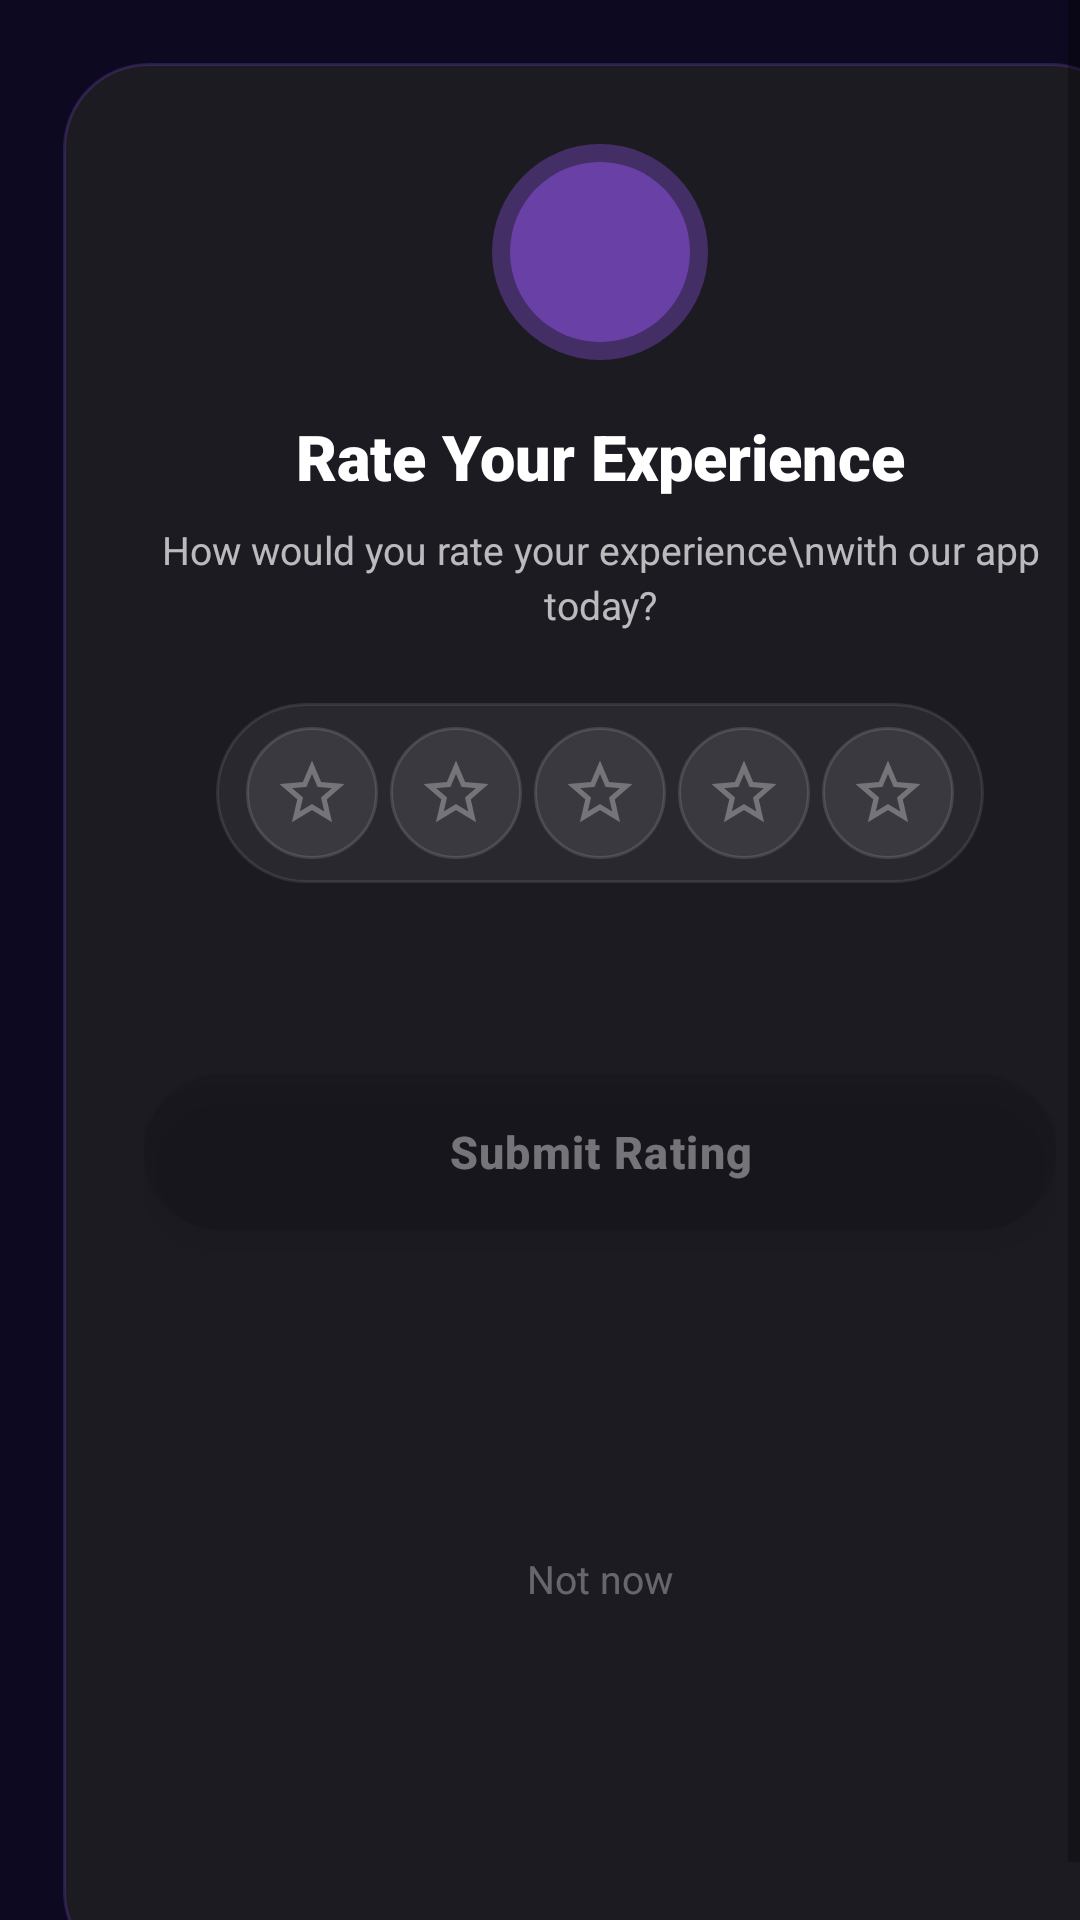

Produce the Android XML layout that renders to this screen, including the resource entries it uses.
<!-- AndroidManifest.xml: application theme Theme.PushUpLocker -->
<!-- res/layout/dialog_rating.xml -->
<?xml version="1.0" encoding="utf-8"?>
<ScrollView
    xmlns:android="http://schemas.android.com/apk/res/android"
    xmlns:app="http://schemas.android.com/apk/res-auto"
    android:layout_width="match_parent"
    android:layout_height="wrap_content"
    android:fillViewport="true">

    <androidx.constraintlayout.widget.ConstraintLayout
        android:layout_width="match_parent"
        android:layout_height="wrap_content"
        android:layout_margin="20dp"
        android:background="@drawable/bg_dialog_premium"
        android:padding="28dp">

        
        <ImageView
            android:id="@+id/ivRatingIcon"
            android:layout_width="72dp"
            android:layout_height="72dp"
            android:background="@drawable/bg_icon_glow"
            android:padding="17dp"
            android:src="@drawable/ic_star_yellow"
            app:tint="#FFC107"
            app:layout_constraintEnd_toEndOf="parent"
            app:layout_constraintStart_toStartOf="parent"
            app:layout_constraintTop_toTopOf="parent" />

        
        <TextView
            android:id="@+id/tvRatingTitle"
            android:layout_width="wrap_content"
            android:layout_height="wrap_content"
            android:layout_marginTop="18dp"
            android:text="Rate Your Experience"
            android:textColor="#FFFFFF"
            android:textSize="21sp"
            android:textStyle="bold"
            android:fontFamily="sans-serif-black"
            android:gravity="center"
            app:layout_constraintEnd_toEndOf="parent"
            app:layout_constraintStart_toStartOf="parent"
            app:layout_constraintTop_toBottomOf="@id/ivRatingIcon" />

        
        <TextView
            android:id="@+id/tvRatingDesc"
            android:layout_width="0dp"
            android:layout_height="wrap_content"
            android:layout_marginTop="8dp"
            android:gravity="center"
            android:lineSpacingExtra="3dp"
            android:text="How would you rate your experience\nwith our app today?"
            android:textColor="#B3FFFFFF"
            android:textSize="13sp"
            app:layout_constraintEnd_toEndOf="parent"
            app:layout_constraintStart_toStartOf="parent"
            app:layout_constraintTop_toBottomOf="@id/tvRatingTitle" />

        
        <LinearLayout
            android:id="@+id/layoutStars"
            android:layout_width="wrap_content"
            android:layout_height="wrap_content"
            android:layout_marginTop="24dp"
            android:orientation="horizontal"
            android:gravity="center_vertical"
            android:background="@drawable/bg_stars_tray"
            android:paddingStart="10dp"
            android:paddingEnd="10dp"
            android:paddingTop="8dp"
            android:paddingBottom="8dp"
            app:layout_constraintEnd_toEndOf="parent"
            app:layout_constraintStart_toStartOf="parent"
            app:layout_constraintTop_toBottomOf="@id/tvRatingDesc">

            
            <FrameLayout
                android:layout_width="44dp"
                android:layout_height="44dp"
                android:layout_marginEnd="4dp"
                android:background="@drawable/bg_star_container_default"
                android:id="@+id/containerStar1"
                android:clickable="true"
                android:focusable="true">
                <ImageView
                    android:id="@+id/star1"
                    android:layout_width="26dp"
                    android:layout_height="26dp"
                    android:layout_gravity="center"
                    android:src="@drawable/ic_star_outline"
                    android:contentDescription="1 star"
                    android:importantForAccessibility="yes" />
            </FrameLayout>

            
            <FrameLayout
                android:layout_width="44dp"
                android:layout_height="44dp"
                android:layout_marginEnd="4dp"
                android:background="@drawable/bg_star_container_default"
                android:id="@+id/containerStar2"
                android:clickable="true"
                android:focusable="true">
                <ImageView
                    android:id="@+id/star2"
                    android:layout_width="26dp"
                    android:layout_height="26dp"
                    android:layout_gravity="center"
                    android:src="@drawable/ic_star_outline"
                    android:contentDescription="2 stars"
                    android:importantForAccessibility="yes" />
            </FrameLayout>

            
            <FrameLayout
                android:layout_width="44dp"
                android:layout_height="44dp"
                android:layout_marginEnd="4dp"
                android:background="@drawable/bg_star_container_default"
                android:id="@+id/containerStar3"
                android:clickable="true"
                android:focusable="true">
                <ImageView
                    android:id="@+id/star3"
                    android:layout_width="26dp"
                    android:layout_height="26dp"
                    android:layout_gravity="center"
                    android:src="@drawable/ic_star_outline"
                    android:contentDescription="3 stars"
                    android:importantForAccessibility="yes" />
            </FrameLayout>

            
            <FrameLayout
                android:layout_width="44dp"
                android:layout_height="44dp"
                android:layout_marginEnd="4dp"
                android:background="@drawable/bg_star_container_default"
                android:id="@+id/containerStar4"
                android:clickable="true"
                android:focusable="true">
                <ImageView
                    android:id="@+id/star4"
                    android:layout_width="26dp"
                    android:layout_height="26dp"
                    android:layout_gravity="center"
                    android:src="@drawable/ic_star_outline"
                    android:contentDescription="4 stars"
                    android:importantForAccessibility="yes" />
            </FrameLayout>

            
            <FrameLayout
                android:layout_width="44dp"
                android:layout_height="44dp"
                android:background="@drawable/bg_star_container_default"
                android:id="@+id/containerStar5"
                android:clickable="true"
                android:focusable="true">
                <ImageView
                    android:id="@+id/star5"
                    android:layout_width="26dp"
                    android:layout_height="26dp"
                    android:layout_gravity="center"
                    android:src="@drawable/ic_star_outline"
                    android:contentDescription="5 stars"
                    android:importantForAccessibility="yes" />
            </FrameLayout>

        </LinearLayout>

        
        <TextView
            android:id="@+id/tvRatingLabel"
            android:layout_width="wrap_content"
            android:layout_height="wrap_content"
            android:layout_marginTop="14dp"
            android:text=""
            android:textColor="#FFC107"
            android:textSize="13sp"
            android:textStyle="bold"
            android:letterSpacing="0.02"
            android:gravity="center"
            android:paddingStart="16dp"
            android:paddingEnd="16dp"
            android:paddingTop="7dp"
            android:paddingBottom="7dp"
            android:background="@drawable/bg_rating_label_pill"
            android:visibility="invisible"
            app:layout_constraintEnd_toEndOf="parent"
            app:layout_constraintStart_toStartOf="parent"
            app:layout_constraintTop_toBottomOf="@id/layoutStars" />

        
        <EditText
            android:id="@+id/etFeedback"
            android:layout_width="0dp"
            android:layout_height="88dp"
            android:layout_marginTop="14dp"
            android:background="@drawable/bg_input_field"
            android:gravity="top|start"
            android:hint="Tell us more (optional)…"
            android:textColorHint="#44FFFFFF"
            android:textColor="#FFFFFF"
            android:textSize="13sp"
            android:padding="14dp"
            android:inputType="textMultiLine"
            android:maxLines="4"
            android:scrollbars="vertical"
            android:visibility="gone"
            android:importantForAutofill="no"
            app:layout_constraintEnd_toEndOf="parent"
            app:layout_constraintStart_toStartOf="parent"
            app:layout_constraintTop_toBottomOf="@id/tvRatingLabel" />

        
        <Button
            android:id="@+id/btnSubmitRating"
            android:layout_width="0dp"
            android:layout_height="52dp"
            android:layout_marginTop="18dp"
            android:background="@drawable/bg_btn_purple"
            android:elevation="6dp"
            android:stateListAnimator="@null"
            android:text="Submit Rating"
            android:textAllCaps="false"
            android:textColor="#FFFFFF"
            android:textSize="15sp"
            android:textStyle="bold"
            android:letterSpacing="0.03"
            android:enabled="false"
            android:alpha="0.40"
            app:layout_constraintEnd_toEndOf="parent"
            app:layout_constraintStart_toStartOf="parent"
            app:layout_constraintTop_toBottomOf="@id/etFeedback" />

        
        <TextView
            android:id="@+id/tvNotNow"
            android:layout_width="wrap_content"
            android:layout_height="wrap_content"
            android:layout_marginTop="12dp"
            android:layout_marginBottom="2dp"
            android:text="Not now"
            android:textColor="#55FFFFFF"
            android:textSize="13sp"
            android:padding="8dp"
            android:clickable="true"
            android:focusable="true"
            android:background="?android:attr/selectableItemBackgroundBorderless"
            android:contentDescription="Dismiss rating dialog"
            app:layout_constraintEnd_toEndOf="parent"
            app:layout_constraintStart_toStartOf="parent"
            app:layout_constraintTop_toBottomOf="@id/btnSubmitRating"
            app:layout_constraintBottom_toBottomOf="parent" />

    </androidx.constraintlayout.widget.ConstraintLayout>

</ScrollView>
<!-- resources referenced by this layout -->
<resources>
  <!-- drawable bg_btn_purple (drawable) -->
  <?xml version="1.0" encoding="utf-8"?>
  <shape xmlns:android="http://schemas.android.com/apk/res/android"
      android:shape="rectangle">
      <corners android:radius="50dp" />
      <gradient
          android:type="linear"
          android:angle="0"
          android:startColor="#5B6CF5"
          android:endColor="#9B59FF" />
  </shape>
  <!-- drawable bg_icon_glow (drawable) -->
  <?xml version="1.0" encoding="utf-8"?>
  <layer-list xmlns:android="http://schemas.android.com/apk/res/android">
      
      <item>
          <shape android:shape="oval">
              <solid android:color="#4D9B59FF" />
          </shape>
      </item>
      
      <item android:left="6dp" android:top="6dp"
          android:right="6dp" android:bottom="6dp">
          <shape android:shape="oval">
              <solid android:color="#6B9B59FF" />
          </shape>
      </item>
  </layer-list>
  <!-- drawable bg_input_field (drawable) -->
  <?xml version="1.0" encoding="utf-8"?>
  <shape xmlns:android="http://schemas.android.com/apk/res/android"
      android:shape="rectangle">
      <corners android:radius="14dp" />
      <solid android:color="#1A1A2E" />
      <stroke android:width="1dp" android:color="#339B59FF" />
  </shape>
  <!-- drawable bg_rating_label_pill (drawable) -->
  <?xml version="1.0" encoding="utf-8"?>
  <shape xmlns:android="http://schemas.android.com/apk/res/android"
      android:shape="rectangle">
      <corners android:radius="50dp" />
      <solid android:color="#22FFC107" />
      <stroke android:width="1dp" android:color="#55FFC107" />
  </shape>
  <!-- drawable bg_star_container_default (drawable) -->
  <?xml version="1.0" encoding="utf-8"?>
  <shape xmlns:android="http://schemas.android.com/apk/res/android"
      android:shape="oval">
      <solid android:color="#14FFFFFF" />
      <stroke android:width="1dp" android:color="#20FFFFFF" />
  </shape>
  <!-- drawable bg_stars_tray (drawable) -->
  <?xml version="1.0" encoding="utf-8"?>
  <shape xmlns:android="http://schemas.android.com/apk/res/android"
      android:shape="rectangle">
      <corners android:radius="40dp" />
      <solid android:color="#0FFFFFFF" />
      <stroke android:width="1dp" android:color="#18FFFFFF" />
  </shape>
  <!-- drawable ic_star_outline (drawable) -->
  <?xml version="1.0" encoding="utf-8"?>
  <vector xmlns:android="http://schemas.android.com/apk/res/android"
      android:width="24dp"
      android:height="24dp"
      android:viewportWidth="24"
      android:viewportHeight="24">
      <path
          android:fillColor="#4DFFFFFF"
          android:pathData="M22,9.24l-7.19,-0.62L12,2 9.19,8.63 2,9.24l5.46,4.73L5.82,21 12,17.27 18.18,21l-1.63,-7.03L22,9.24zM12,15.4l-3.76,2.27 1,-4.28 -3.32,-2.88 4.38,-0.38L12,6.1l1.71,4.04 4.38,0.38 -3.32,2.88 1,4.28L12,15.4z"/>
  </vector>
  <style name="Theme.PushUpLocker" parent="Theme.MaterialComponents.DayNight.NoActionBar">
          <item name="colorPrimary">@color/purple_mid</item>
          <item name="colorPrimaryDark">@color/purple_deep</item>
          <item name="colorAccent">@color/blue_accent</item>
          <item name="android:windowBackground">@color/purple_deep</item>
          <item name="android:statusBarColor">@color/purple_deep</item>
          <item name="android:navigationBarColor">@color/purple_deep</item>
          <item name="android:windowLightStatusBar">false</item>
      </style>
  <color name="purple_mid">#2D1B69</color>
  <color name="purple_deep">#0D0920</color>
  <color name="blue_accent">#5B6CF5</color>
</resources>
